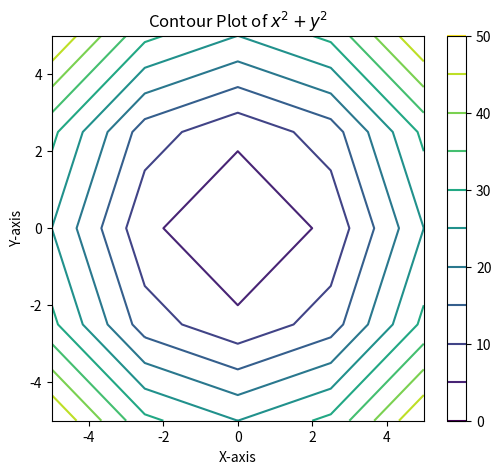
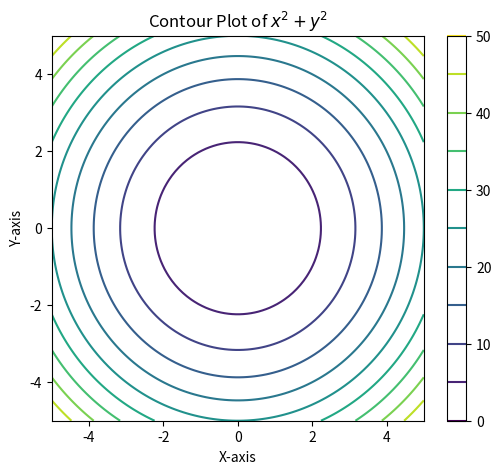
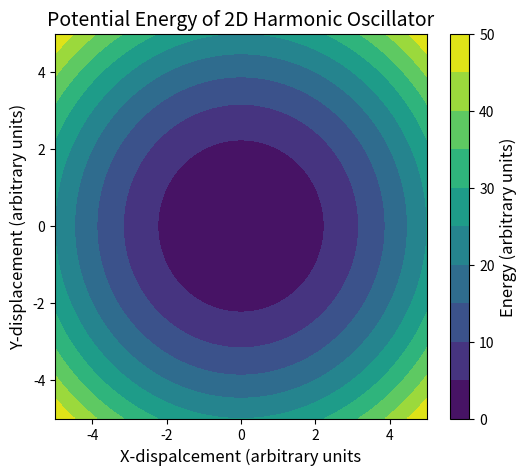
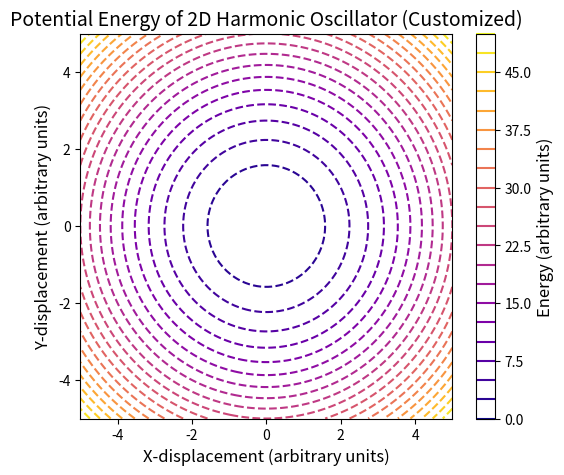
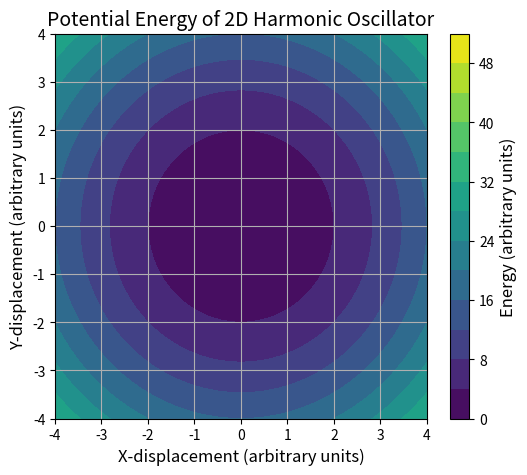
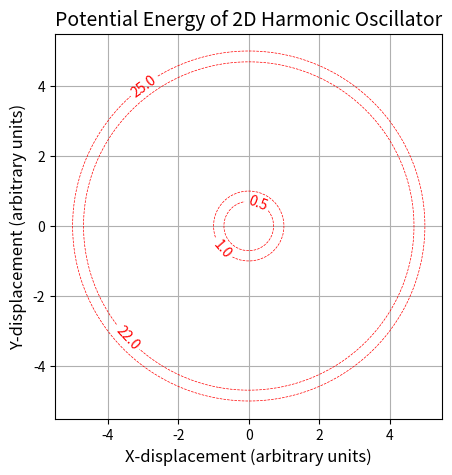
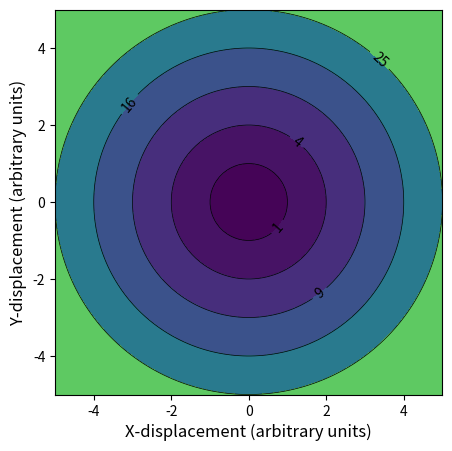

These charts were generated, in order, by the following Python code:
# Importing necessary libraries
import numpy as np
import matplotlib.pyplot as plt

# Define the range for x and y values
x = np.linspace(-5, 5, 5)
y = np.linspace(-5, 5, 5)

# Create a grid of x and y values
X, Y = np.meshgrid(x, y)

# Display the x, and y values, and the meshgrid and its shape
print("x-values:\n", x)
print("y-values:\n", y)
print("")
print("Shape of X:", X.shape)
print("Shape of Y:", Y.shape)
print("")
print("Output of meshgrid for X:\n", X)
print("Output of meshgrid for Y:\n", Y)

# Define the 2D parabola function
Z = X**2 + Y**2

# Display the Z array to confirm the values
print("meshgrid for X:\n", X)
print("meshgrid for Y:\n", Y)
print("function called on X, Y values:\n", Z)


print(np.transpose([X.flatten(), Y.flatten(), Z.flatten()]))

# Create the contour plot
plt.figure(figsize=(6, 5))
contour = plt.contour(X, Y, Z,
                      levels=10,
                      cmap='viridis')  # Use contour lines with 10 levels
plt.colorbar(contour)  # Add a color bar
plt.title('Contour Plot of $x^2 + y^2$')
plt.xlabel('X-axis')
plt.ylabel('Y-axis')

# Show the plot
plt.show()


# Define the range for x and y values
x = np.linspace(-5, 5, 100)
y = np.linspace(-5, 5, 100)

# Create a grid of x and y values
X, Y = np.meshgrid(x, y)

# Define the 2D parabola function
Z = X**2 + Y**2

# Create the contour plot
plt.figure(figsize=(6, 5))
contour = plt.contour(X, Y, Z,
                      levels=10,
                      cmap='viridis')  # Use contour lines with 10 levels
plt.colorbar(contour)  # Add a color bar
plt.title('Contour Plot of $x^2 + y^2$')
plt.xlabel('X-axis')
plt.ylabel('Y-axis')

# Show the plot
plt.show()

# Create the contour plot
plt.figure(figsize=(6, 5))
contour = plt.contourf(X, Y, Z, levels=10, cmap='viridis')  # Filled contour plot
cbar = plt.colorbar(contour)  # Add a color bar
cbar.set_label('Energy (arbitrary units)', fontsize=12)  # Label for the color bar

# Add labels and title
plt.title('Potential Energy of 2D Harmonic Oscillator', fontsize=14)
plt.xlabel('X-dispalcement (arbitrary units', fontsize=12)
plt.ylabel('Y-displacement (arbitrary units)', fontsize=12)

# Show the plot
plt.show()


# Customizing the contour plot with more levels and a different colormap

plt.figure(figsize=(6, 5))

# Use contour lines instead of filled contours and increase the number of levels
contour = plt.contour(X, Y, Z, levels=20, cmap='plasma', linestyles='--')  # Dashed lines with 20 levels
cbar = plt.colorbar(contour)  # Add a color bar
cbar.set_label('Energy (arbitrary units)', fontsize=12)  # Custom label for the color bar

# Add labels and title
plt.title('Potential Energy of 2D Harmonic Oscillator (Customized)', fontsize=14)
plt.xlabel('X-displacement (arbitrary units)', fontsize=12)
plt.ylabel('Y-displacement (arbitrary units)', fontsize=12)

# Show the plot
plt.show()


# Customizing the plot with gridlines and axis limits

plt.figure(figsize=(6, 5))

# Create the contour plot with more levels and a different colormap
contour = plt.contourf(X, Y, Z, levels=15, cmap='viridis')
cbar = plt.colorbar(contour)
cbar.set_label('Energy (arbitrary units)', fontsize=12)

# Add labels and title
plt.title('Potential Energy of 2D Harmonic Oscillator', fontsize=14)
plt.xlabel('X-displacement (arbitrary units)', fontsize=12)
plt.ylabel('Y-displacement (arbitrary units)', fontsize=12)

# Add gridlines
plt.grid(True)

# Set axis limits
plt.xlim([-4, 4])
plt.ylim([-4, 4])

# Show the plot
plt.show()


# Specify constant contour values
contour_levels = [0, 0.5, 1, 22, 25]  # Define the contour levels you want to display

plt.figure(figsize=(5, 5))

# Create the contour plot using the specified contour levels
contour = plt.contour(X, Y, Z, levels=contour_levels, linestyles='--', linewidths=0.5, colors='red')

# Add labels and title
plt.title('Potential Energy of 2D Harmonic Oscillator', fontsize=14)
plt.xlabel('X-displacement (arbitrary units)', fontsize=12)
plt.ylabel('Y-displacement (arbitrary units)', fontsize=12)

# Add labels to the contour lines
plt.clabel(contour, inline=True, fontsize=10)  # fmt='%1.0f' ensures integer labels

# Add gridlines
plt.grid(True)

# Set axis limits
plt.xlim([-5.5, 5.5])
plt.ylim([-5.5, 5.5])

# Show the plot
plt.show()


def plot_contours(X, Y, Z, contour_levels, title='Contour Plot', xlabel='X-axis', ylabel='Y-axis',
                  fill_color_map='viridis', line_color='black', line_width=1, add_labels=True, grid=True,
                  xlim=None, ylim=None, add_colorbar=True, figsize=(6, 5)):
    """
    Function to plot filled contour lines with optional superimposed labeled contours and an optional color bar.

    Parameters:
    - X, Y: 2D arrays for the grid points (from np.meshgrid)
    - Z: 2D array of function values (e.g., f(x, y) = x^2 + y^2)
    - contour_levels: List of contour levels to display
    - title: Title of the plot
    - xlabel: Label for the X-axis
    - ylabel: Label for the Y-axis
    - fill_color_map: Colormap for the filled contours (default is 'viridis')
    - line_color: Color of the contour lines (default is black)
    - line_width: Width of the contour lines (default is 1)
    - add_labels: Whether to label the contour lines (default is True)
    - grid: Whether to add gridlines (default is True)
    - xlim: Tuple for x-axis limits (e.g., (-5, 5))
    - ylim: Tuple for y-axis limits (e.g., (-5, 5))
    - add_colorbar: Whether to add a color bar (default is True)
    """
    plt.figure(figsize=figsize)
    
    # Create the filled contour plot with the specified color map
    contour_filled = plt.contourf(X, Y, Z, levels=contour_levels, cmap=fill_color_map)
    
    # Optionally create the contour lines with specified levels, line color, and line width
    if add_labels:
        contour_lines = plt.contour(X, Y, Z, levels=contour_levels, colors=line_color, linewidths=line_width)
        plt.clabel(contour_lines, inline=True, fontsize=10, fmt='%1.0f')
    
    # Add title and axis labels
    plt.title(title, fontsize=14)
    plt.xlabel(xlabel, fontsize=12)
    plt.ylabel(ylabel, fontsize=12)
    
    # Optionally add a color bar to show the mapping of values to colors
    if add_colorbar:
        cbar = plt.colorbar(contour_filled)
        cbar.set_label('Function value', fontsize=12)
    
    # Optionally add gridlines
    if grid:
        plt.grid(True)
    
    # Set axis limits if specified
    if xlim:
        plt.xlim(xlim)
    if ylim:
        plt.ylim(ylim)
    
    # Show the plot
    plt.show()



# Define contour levels
contour_levels = [0, 1, 4, 9, 16, 25, 50]

# Call the updated function to plot filled contours with labeled contour lines
plot_contours(X, Y, Z, contour_levels, title='', 
              xlabel='X-displacement (arbitrary units)', ylabel='Y-displacement (arbitrary units)', 
              fill_color_map='viridis', line_width=0.5, grid=False, add_colorbar=False, figsize=[5,5])


